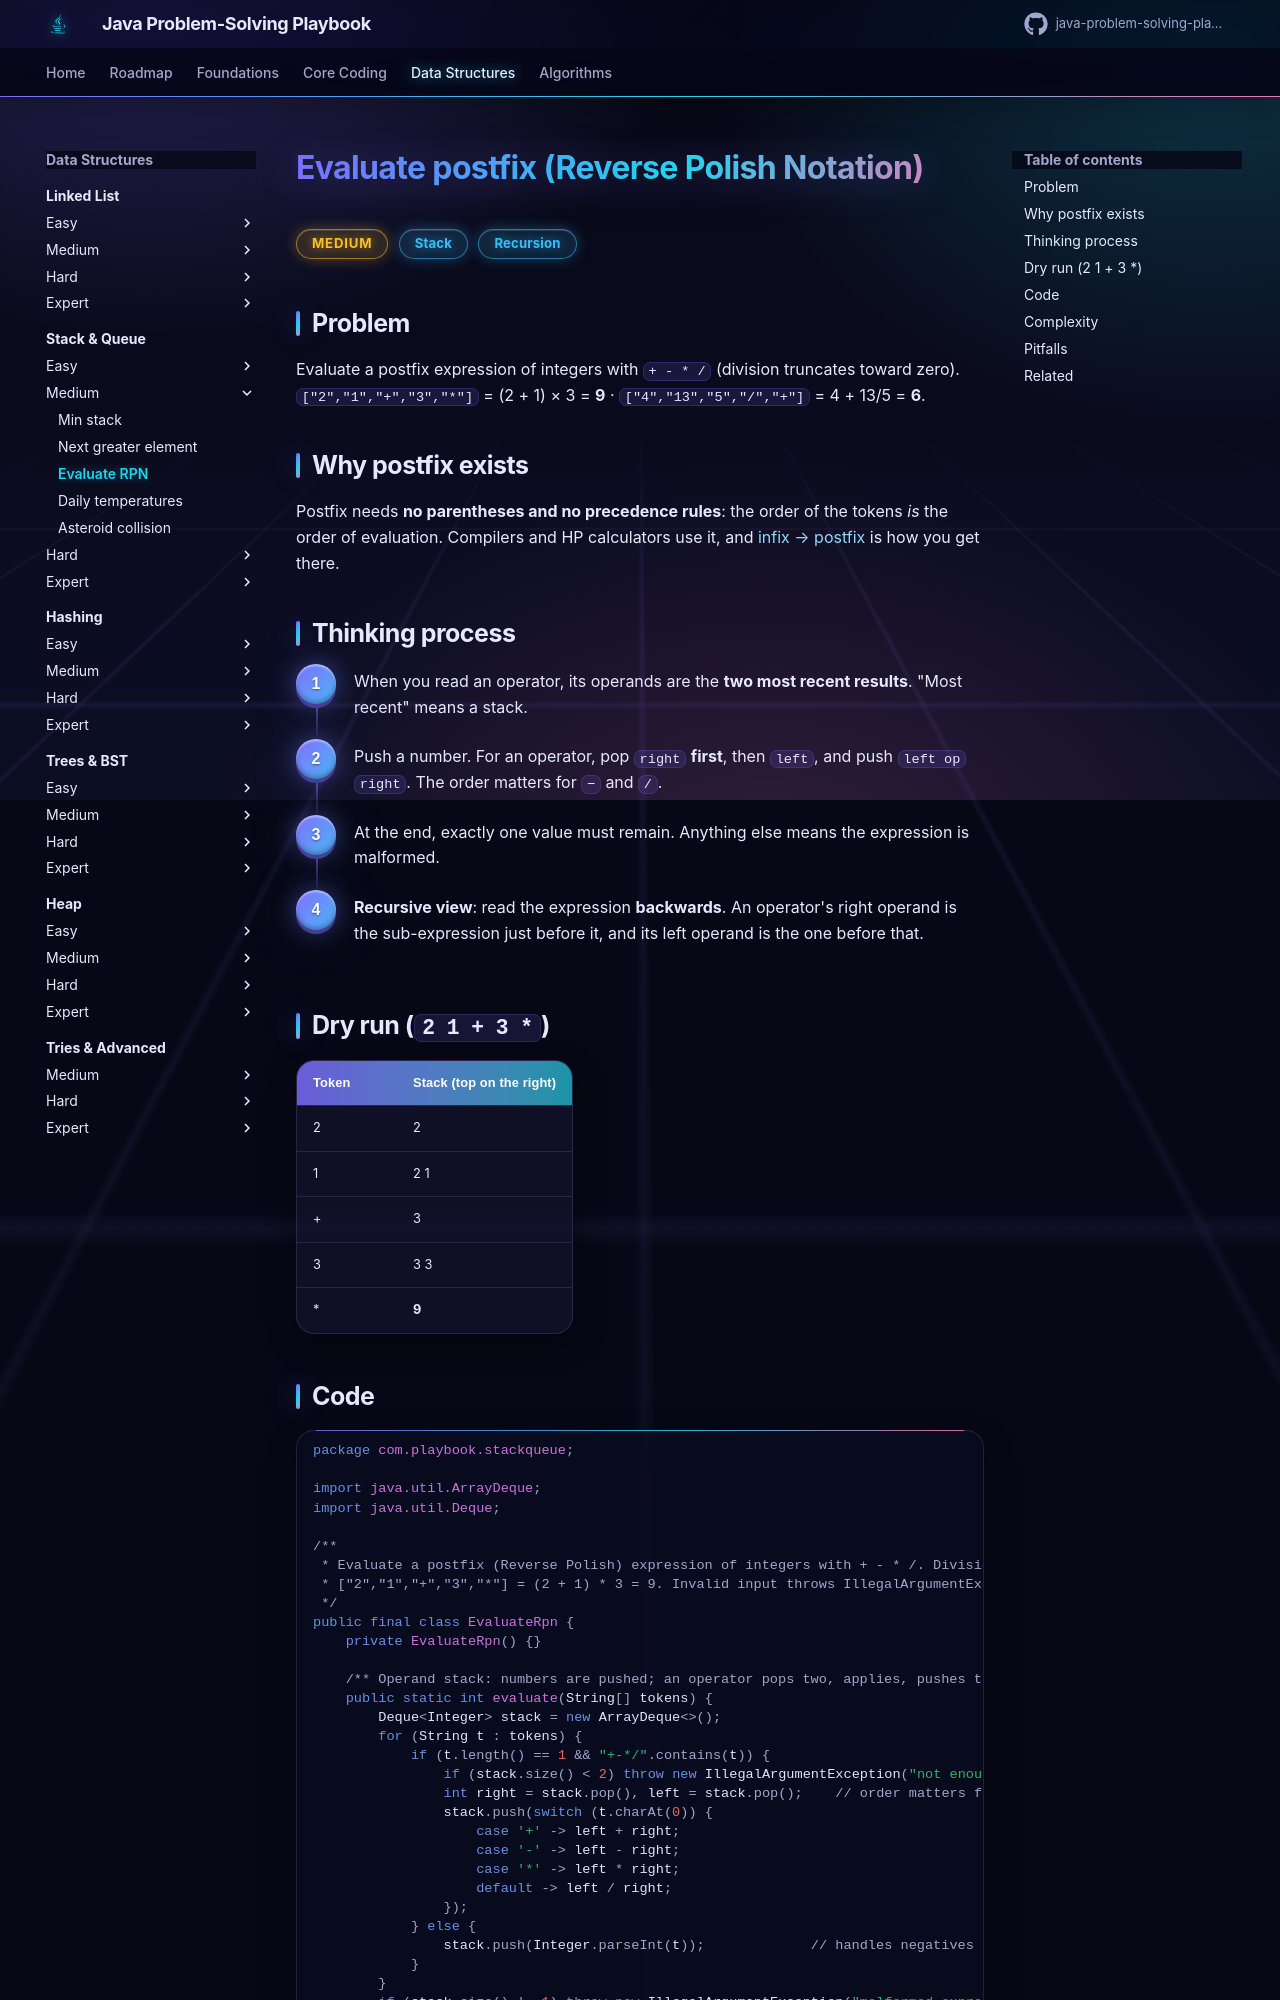

repository: khiruashish/java-problem-solving-playbook · page: 07-stack-queue/evaluate-rpn/index.html · generator: mkdocs

# Evaluate postfix (Reverse Polish Notation)

<span class="badge medium">Medium</span> <span class="badge tag">Stack</span> <span class="badge tag">Recursion</span>

## Problem
Evaluate a postfix expression of integers with `+ - * /` (division truncates toward zero).
`["2","1","+","3","*"]` = (2 + 1) × 3 = **9** · `["4","13","5","/","+"]` = 4 + 13/5 = **6**.

## Why postfix exists
Postfix needs **no parentheses and no precedence rules**: the order of the tokens *is* the order of evaluation. Compilers
and HP calculators use it, and [infix → postfix](infix-to-postfix.md) is how you get there.
